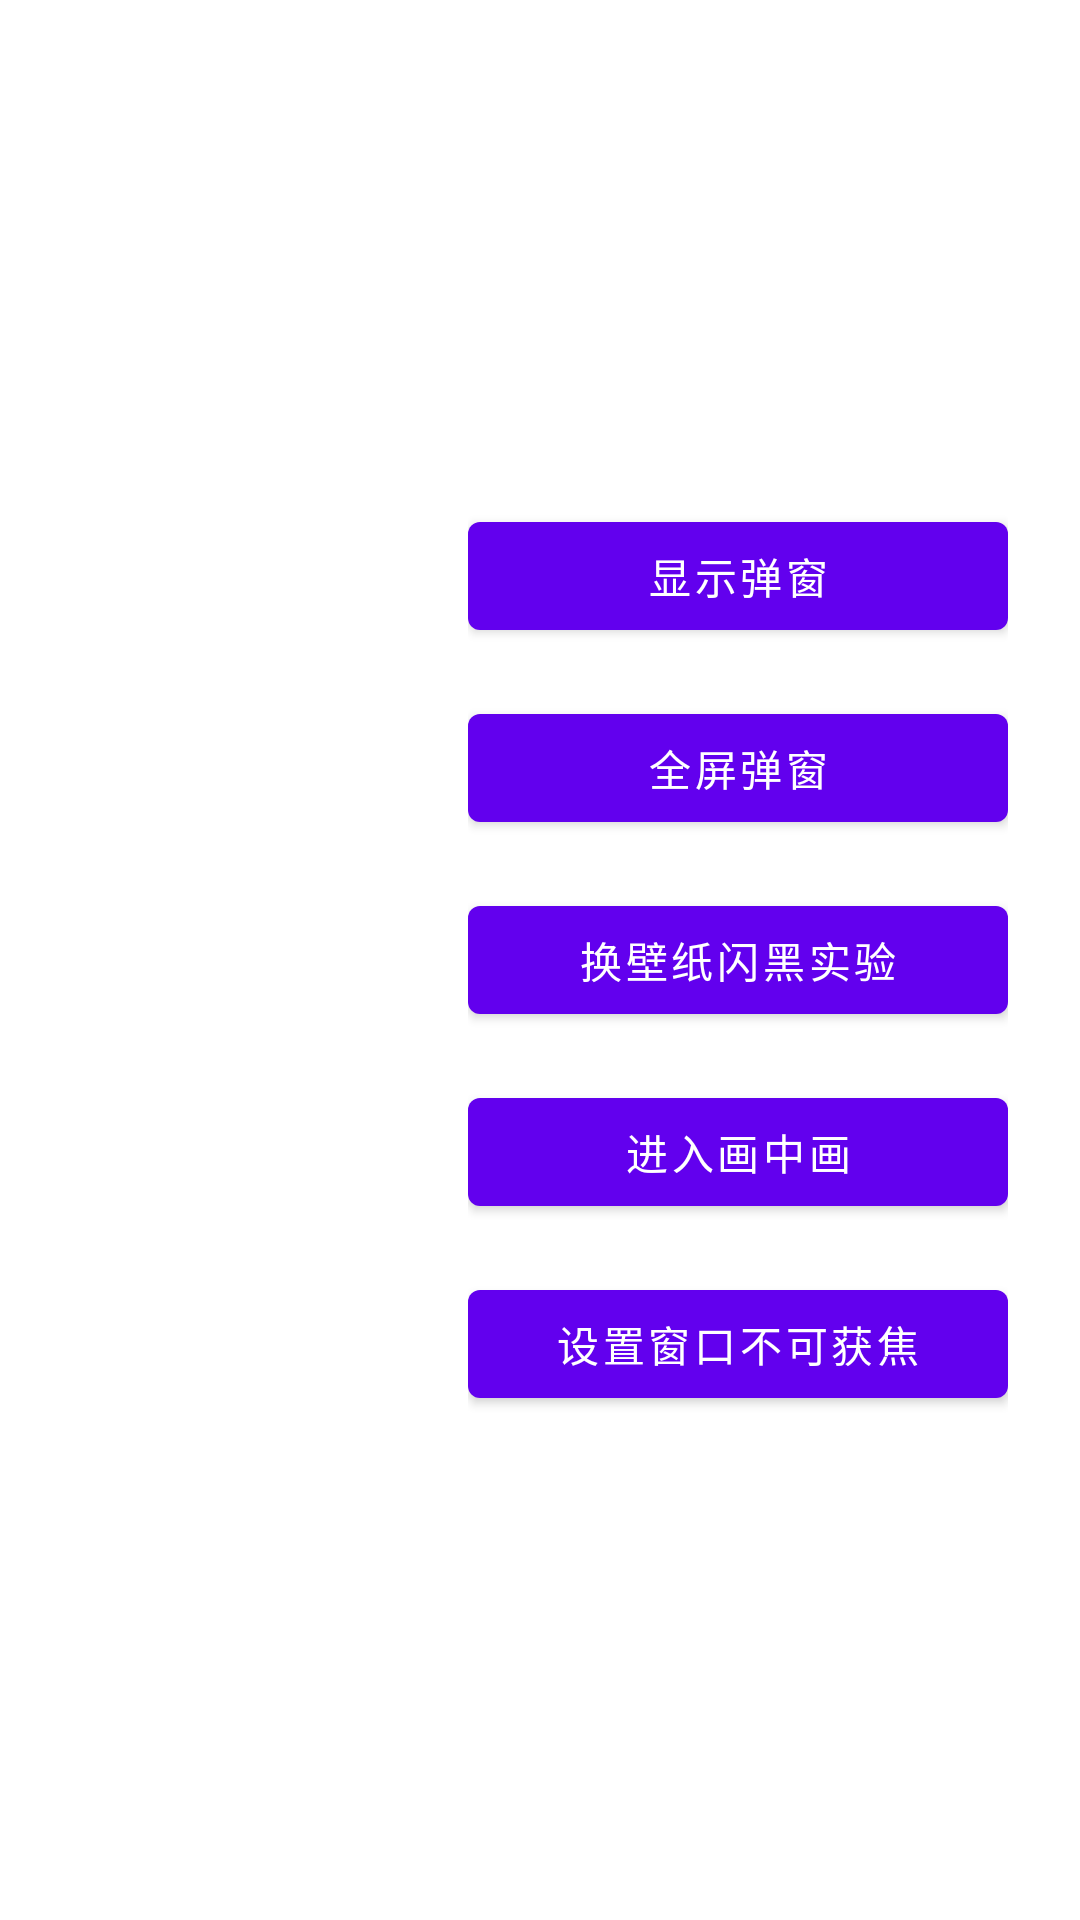

Reconstruct the res/layout file that produces this screen, plus the resources it refers to.
<!-- AndroidManifest.xml: activity theme Theme.FramworkContent.WindowDemo.Translucent -->
<!-- res/layout/activity_window_demo.xml -->
<?xml version="1.0" encoding="utf-8"?>
<FrameLayout xmlns:android="http://schemas.android.com/apk/res/android"
    xmlns:tools="http://schemas.android.com/tools"
    android:id="@+id/root"
    android:layout_width="match_parent"
    android:layout_height="match_parent"
    android:background="@android:color/transparent"
    tools:ignore="Overdraw,MergeRootFrame">

    
    <TextView
        android:id="@+id/tv_pip_hint"
        android:layout_width="wrap_content"
        android:layout_height="wrap_content"
        android:layout_gravity="center"
        android:padding="12dp"
        android:text="@string/pip_running"
        android:textColor="#FFFFFFFF"
        android:textSize="18sp"
        android:visibility="gone"
        tools:ignore="UnusedIds"
        tools:visibility="visible" />

    
    <LinearLayout
        android:id="@+id/btn_bar"
        android:layout_width="wrap_content"
        android:layout_height="wrap_content"
        android:layout_gravity="end|center_vertical"
        android:orientation="vertical"
        android:paddingEnd="24dp"
        android:paddingStart="0dp"
        tools:ignore="UselessParent">

        <com.google.android.material.button.MaterialButton
            android:id="@+id/btn_show_popup"
            android:layout_width="180dp"
            android:layout_height="wrap_content"
            android:text="@string/show_popup" />

        <com.google.android.material.button.MaterialButton
            android:id="@+id/btn_show_fullscreen"
            android:layout_width="180dp"
            android:layout_height="wrap_content"
            android:layout_marginTop="16dp"
            android:text="@string/show_fullscreen_popup" />

        
        <com.google.android.material.button.MaterialButton
            android:id="@+id/btn_transparent_wallpaper"
            android:layout_width="180dp"
            android:layout_height="wrap_content"
            android:layout_marginTop="16dp"
            android:text="@string/transparent_bg_wallpaper" />

        
        <com.google.android.material.button.MaterialButton
            android:id="@+id/btn_pip"
            android:layout_width="180dp"
            android:layout_height="wrap_content"
            android:layout_marginTop="16dp"
            android:text="@string/enter_pip" />

        
        <com.google.android.material.button.MaterialButton
            android:id="@+id/btn_toggle_focusable"
            android:layout_width="180dp"
            android:layout_height="wrap_content"
            android:layout_marginTop="16dp"
            android:text="@string/set_window_not_focusable" />
    </LinearLayout>
</FrameLayout>
<!-- resources referenced by this layout -->
<resources>
  <string name="enter_pip">进入画中画</string>
  <string name="pip_running">画中画 · PiP 16:9</string>
  <string name="set_window_not_focusable">设置窗口不可获焦</string>
  <string name="show_fullscreen_popup">全屏弹窗</string>
  <string name="show_popup">显示弹窗</string>
  <string name="transparent_bg_wallpaper">换壁纸闪黑实验</string>
  <style name="Theme.FramworkContent.WindowDemo.Translucent">
          <item name="android:windowIsTranslucent">true</item>
          <item name="android:windowBackground">@android:color/transparent</item>
          <item name="android:windowNoTitle">true</item>
          <item name="android:background">@android:color/transparent</item>
          <item name="android:windowContentOverlay">@null</item>
      </style>
</resources>
